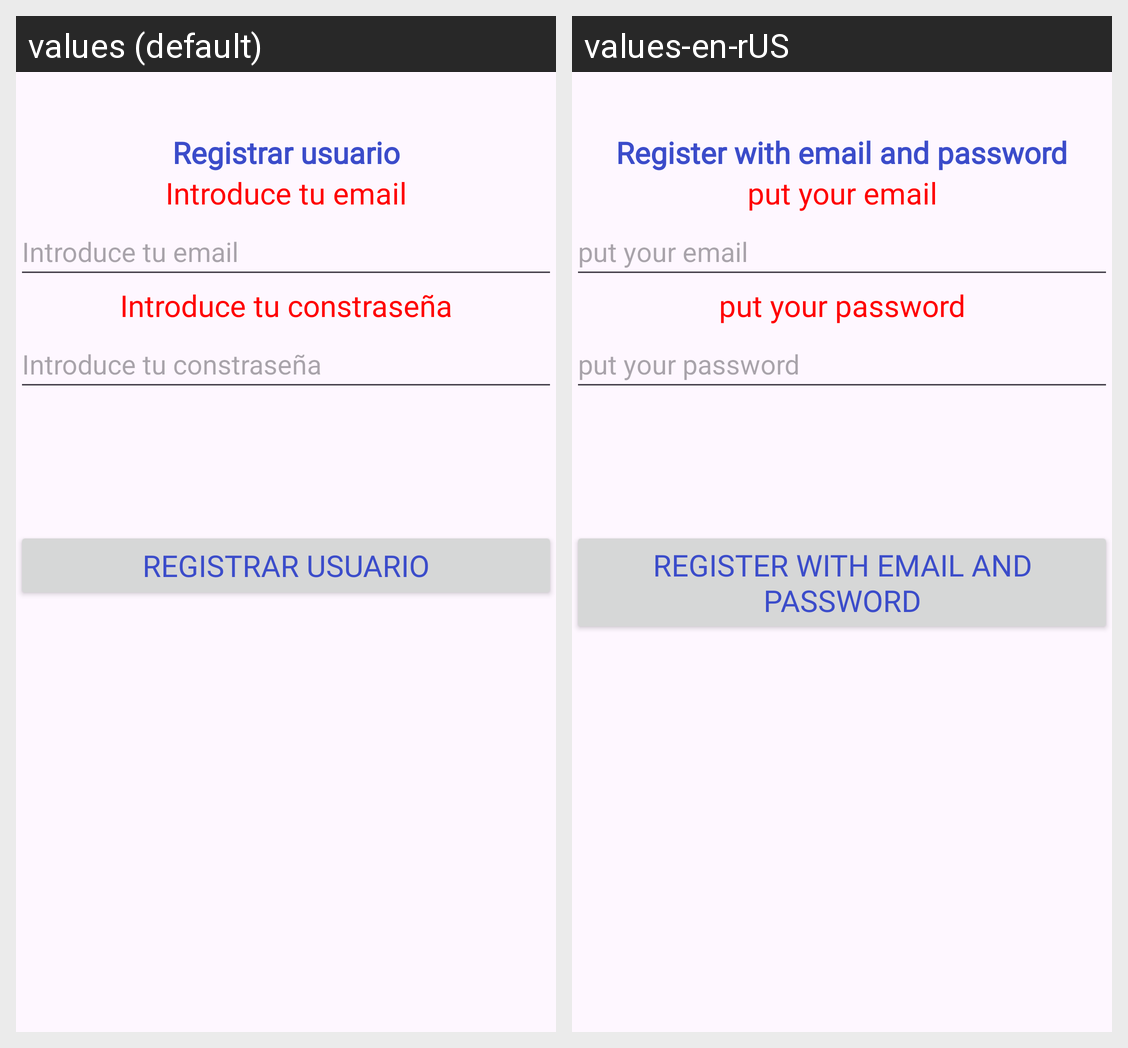

For this localized Android screen grid, give each drawn string resource with its value in every locale shown.
Android screen res/layout/activity_registro.xml rendered under 2 locales, left to right: values (default), values-en-rUS. Device: Nexus 5 (rendered at 1080×1920; each locale shown at half size, 540×960, under a caption strip naming it); theme Theme.Pokedex.
Strings drawn on this screen, with the default value and each locale's value (text and hints the layout hard-codes, and strings that could not be matched under every locale, appear in the picture but are not listed):

register
  values: Registrar usuario
  values-en-rUS: Register with email and password

introduce_email
  values: Introduce tu email
  values-en-rUS: put your email

introduce_password
  values: Introduce tu constraseña
  values-en-rUS: put your password
